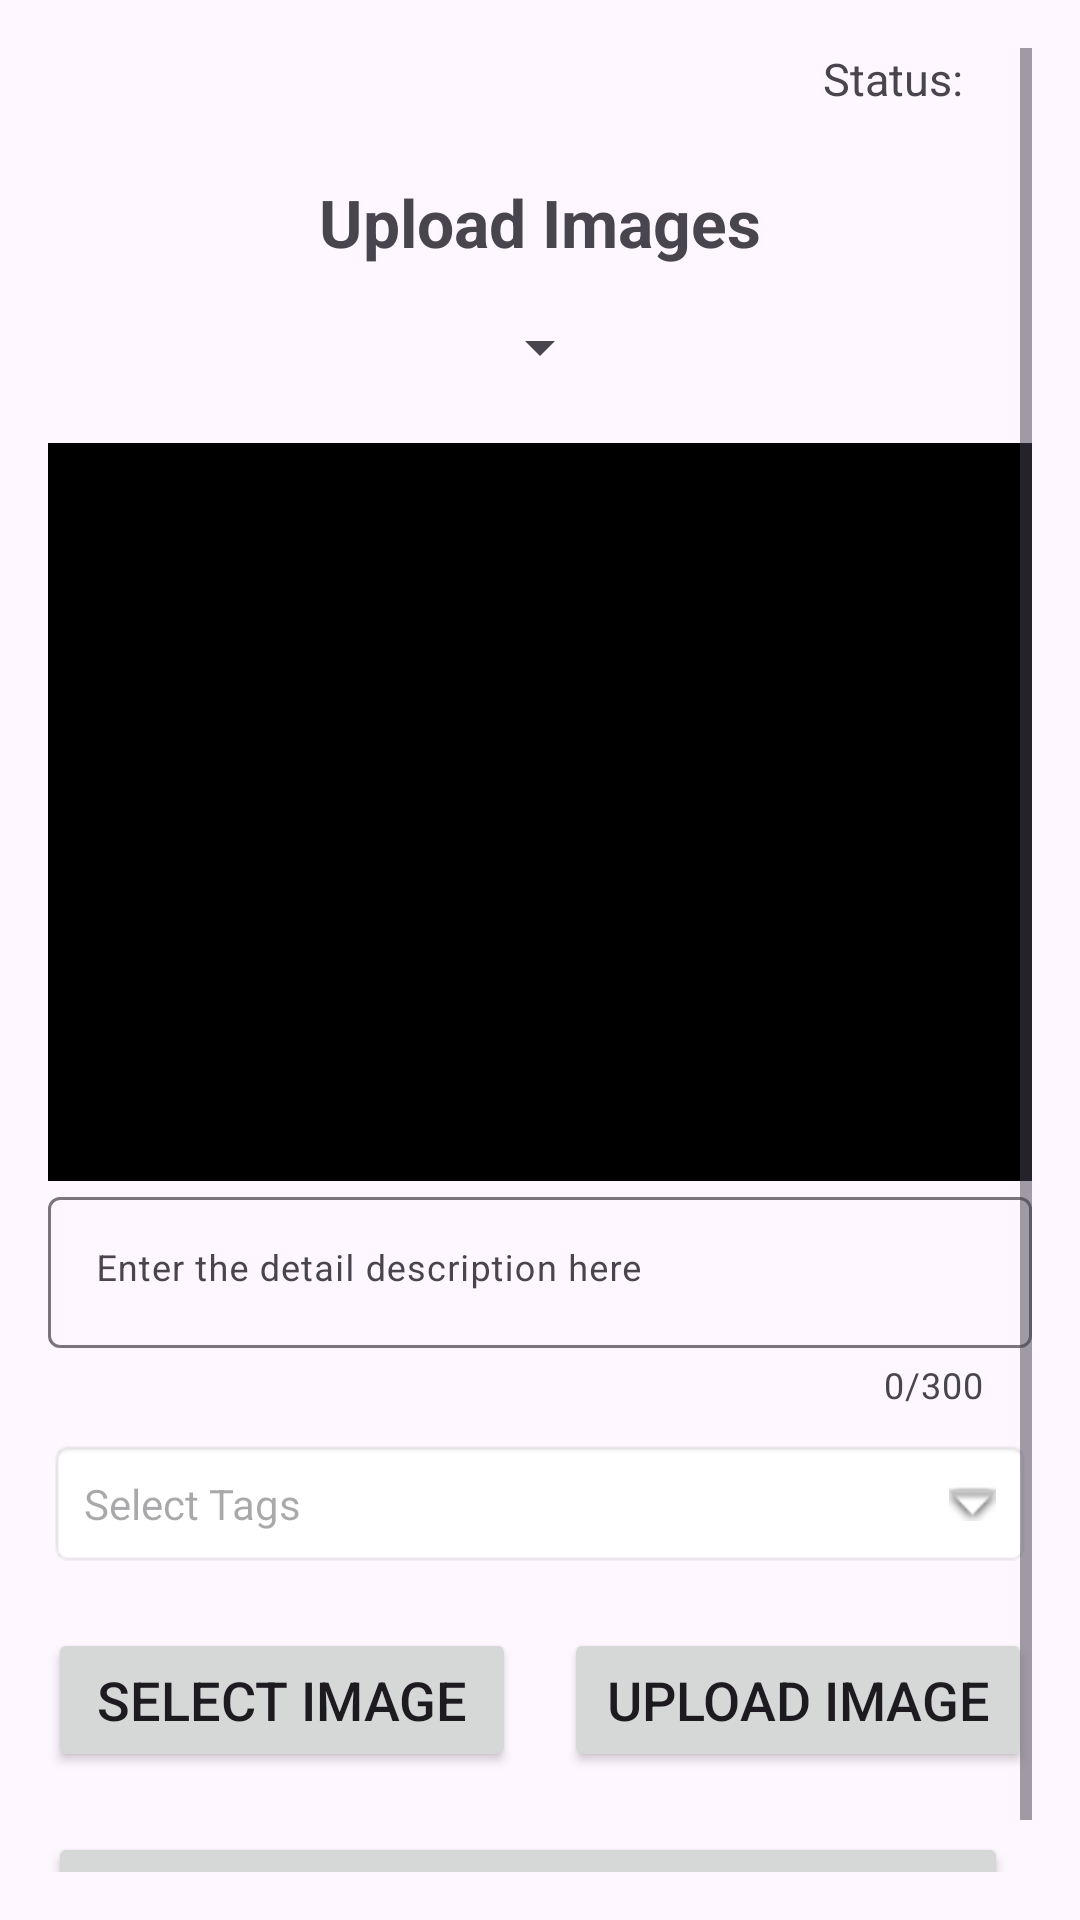

Produce the Android XML layout that renders to this screen, including the resource entries it uses.
<!-- AndroidManifest.xml: application theme Theme.Pwd_app -->
<!-- res/layout/activity_upload.xml -->
<?xml version="1.0" encoding="utf-8"?>
<ScrollView xmlns:android="http://schemas.android.com/apk/res/android"
    xmlns:app="http://schemas.android.com/apk/res-auto"
    xmlns:tools="http://schemas.android.com/tools"
    android:layout_width="match_parent"
    android:layout_height="match_parent"
    android:paddingStart="16dp"
    android:paddingTop="16dp"
    android:paddingEnd="16dp"
    android:paddingBottom="16dp">

    <androidx.constraintlayout.widget.ConstraintLayout
        android:layout_width="match_parent"
        android:layout_height="wrap_content">

        
        <TextView
            android:id="@+id/textViewLoggedIn"
            android:layout_width="wrap_content"
            android:layout_height="wrap_content"
            android:text=""
            android:textSize="15sp"
            app:layout_constraintStart_toStartOf="parent"
            app:layout_constraintTop_toTopOf="parent" />

        <ImageView
            android:id="@+id/statusIcon"
            android:layout_width="18dp"
            android:layout_height="18dp"
            android:layout_marginTop="2dp"
            android:contentDescription="@string/status"
            app:layout_constraintEnd_toEndOf="parent"
            app:layout_constraintTop_toTopOf="parent" />

        <TextView
            android:layout_width="wrap_content"
            android:layout_height="wrap_content"
            android:layout_marginEnd="5dp"
            android:text="@string/status_text"
            android:textSize="15sp"
            app:layout_constraintEnd_toStartOf="@+id/statusIcon"
            app:layout_constraintTop_toTopOf="parent" />

        <View
            android:id="@+id/emptyView"
            android:layout_width="0dp"
            android:layout_height="0dp"
            android:layout_marginTop="8dp"
            app:layout_constraintBottom_toTopOf="@+id/textViewSchoolTitle"
            app:layout_constraintTop_toBottomOf="@+id/textViewLoggedIn"
            tools:ignore="MissingConstraints" />

        <TextView
            android:id="@+id/textViewSchoolTitle"
            android:layout_width="wrap_content"
            android:layout_height="wrap_content"
            android:layout_marginTop="15dp"
            android:text="@string/upload_images"
            android:textAlignment="center"
            android:textSize="22sp"
            android:textStyle="bold"
            app:flow_horizontalAlign="center"
            app:layout_constraintEnd_toEndOf="parent"
            app:layout_constraintStart_toStartOf="parent"
            app:layout_constraintTop_toBottomOf="@id/emptyView" />

        
        <Spinner
            android:id="@+id/spinnerBuilding"
            android:layout_width="wrap_content"
            android:layout_height="wrap_content"
            android:layout_marginTop="15dp"
            android:hint="@string/select_school"
            android:textSize="22sp"
            app:layout_constraintEnd_toEndOf="parent"
            app:layout_constraintStart_toStartOf="parent"
            app:layout_constraintTop_toBottomOf="@+id/textViewSchoolTitle" />

        <ImageView
            android:id="@+id/image_view"
            android:layout_width="0dp"
            android:layout_height="0dp"
            android:layout_marginTop="20dp"
            android:background="#000"
            android:contentDescription="@string/upload_image"
            android:src="@drawable/uploadfile"
            app:layout_constraintDimensionRatio="1:0.75"
            app:layout_constraintEnd_toEndOf="parent"
            app:layout_constraintHorizontal_bias="0.4"
            app:layout_constraintStart_toStartOf="parent"
            app:layout_constraintTop_toBottomOf="@+id/spinnerBuilding" />

        <com.google.android.material.textfield.TextInputLayout
            android:id="@+id/til_description"
            android:layout_width="0dp"
            android:layout_height="wrap_content"
            app:counterEnabled="true"
            app:counterMaxLength="300"
            app:layout_constraintEnd_toEndOf="parent"
            app:layout_constraintStart_toStartOf="parent"
            app:layout_constraintTop_toBottomOf="@id/image_view">

            <com.google.android.material.textfield.TextInputEditText
                android:id="@+id/editTextDescription"
                android:layout_width="match_parent"
                android:layout_height="wrap_content"
                android:gravity="top|start"
                android:hint="@string/enter_the_detail_description_here"
                android:inputType="textMultiLine|textNoSuggestions"
                android:maxLines="5"
                android:scrollbars="vertical"
                android:textSize="12sp" />
        </com.google.android.material.textfield.TextInputLayout>

        <TextView
            android:id="@+id/textViewTags"
            android:layout_width="match_parent"
            android:layout_height="wrap_content"
            android:layout_centerInParent="true"
            android:layout_marginTop="10dp"
            android:background="@android:drawable/editbox_background"
            android:drawablePadding="16dp"
            android:hint="@string/select_tags"
            android:padding="12dp"
            app:drawableRightCompat="@android:drawable/arrow_down_float"
            app:layout_constraintTop_toBottomOf="@+id/til_description" />

        <Button
            android:id="@+id/pickimage"
            android:layout_width="0dp"
            android:layout_height="wrap_content"
            android:layout_marginTop="20dp"
            android:layout_marginEnd="8dp"
            android:text="@string/select_image"
            android:textSize="18sp"
            app:layout_constraintEnd_toStartOf="@+id/buttonUploadImage"
            app:layout_constraintHorizontal_chainStyle="packed"
            app:layout_constraintStart_toStartOf="@+id/image_view"
            app:layout_constraintTop_toBottomOf="@+id/textViewTags" />

        <Button
            android:id="@+id/buttonUploadImage"
            android:layout_width="0dp"
            android:layout_height="wrap_content"
            android:layout_marginStart="8dp"
            android:text="@string/upload_image_button"
            android:textSize="18sp"
            app:layout_constraintEnd_toEndOf="@+id/image_view"
            app:layout_constraintStart_toEndOf="@+id/pickimage"
            app:layout_constraintTop_toTopOf="@+id/pickimage" />

        
        <Button
            android:id="@+id/buttonSaveImage"
            android:layout_width="0dp"
            android:layout_height="wrap_content"
            android:layout_marginTop="20dp"
            android:layout_marginEnd="8dp"
            android:text="@string/save_image_to_local_db"
            android:textSize="18sp"
            app:layout_constraintEnd_toEndOf="@+id/image_view"
            app:layout_constraintStart_toStartOf="@+id/image_view"
            app:layout_constraintTop_toBottomOf="@+id/buttonUploadImage" />

    </androidx.constraintlayout.widget.ConstraintLayout>
</ScrollView>
<!-- resources referenced by this layout -->
<resources>
  <string name="enter_the_detail_description_here">Enter the detail description here</string>
  <string name="save_image_to_local_db">Save Image to local Db</string>
  <string name="select_image">Select Image</string>
  <string name="select_school">select_school</string>
  <string name="select_tags">Select Tags</string>
  <string name="status">Status</string>
  <string name="status_text">Status:</string>
  <string name="upload_image">Upload image</string>
  <string name="upload_image_button">Upload Image</string>
  <string name="upload_images">Upload Images</string>
  <style name="Theme.Pwd_app" parent="Base.Theme.Pwd_app" />
  <style name="Base.Theme.Pwd_app" parent="Theme.Material3.DayNight.NoActionBar">
          
          
      </style>
</resources>
